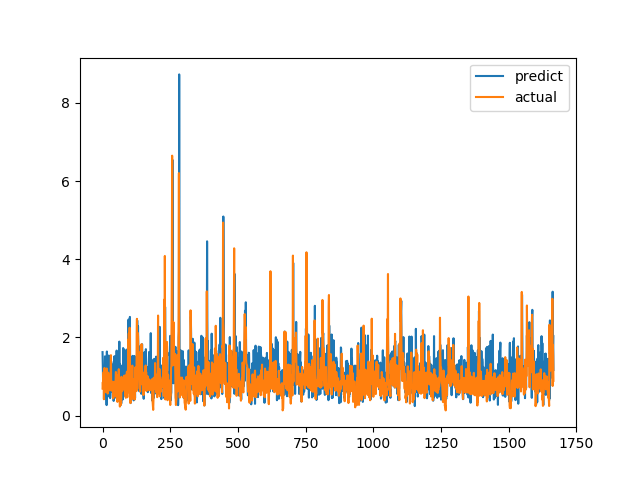

Values plotted in this chart, from the file beside it:
predict, actual
1.624, 0.6915
1.239, 0.8558
0.8902, 0.7094
1.103, 1.015
1.178, 1.116
1.157, 0.4183
1.244, 1.002
1.007, 1.219
0.8577, 1.143
1.516, 0.6528
1.43, 0.6747
0.7938, 0.601
1.293, 0.6695
0.6362, 0.6538
0.6603, 0.7814
0.2686, 1.206
1.64, 0.8469
0.8028, 0.8286
1.468, 0.6482
0.4834, 0.5624
0.6387, 0.7183
0.8509, 1.1
0.7599, 0.9542
1.537, 0.729
0.8757, 0.6694
1.341, 0.8631
0.5234, 0.6465
0.7869, 0.8223
0.4475, 0.9236
0.5234, 0.8301
0.6767, 1.067
1.048, 1.546
1.382, 0.6827
1.029, 0.6386
1.315, 0.6464
0.8372, 0.6881
0.6089, 0.7274
0.7385, 0.65
0.862, 0.8694
1.073, 0.4409
0.9289, 0.4519
0.3746, 0.7575
1.037, 0.4952
1.287, 0.6851
1.52, 0.7244
1.345, 0.8654
0.4559, 0.74
0.8478, 0.8071
0.9553, 0.8204
0.7334, 1.114
0.7521, 1.109
0.7346, 0.4751
1.664, 1.039
0.961, 0.9458
0.871, 0.7878
0.9498, 0.3505
0.7622, 0.9368
1.382, 0.9868
1.39, 0.647
1.222, 1.03
... 1,606 more rows
